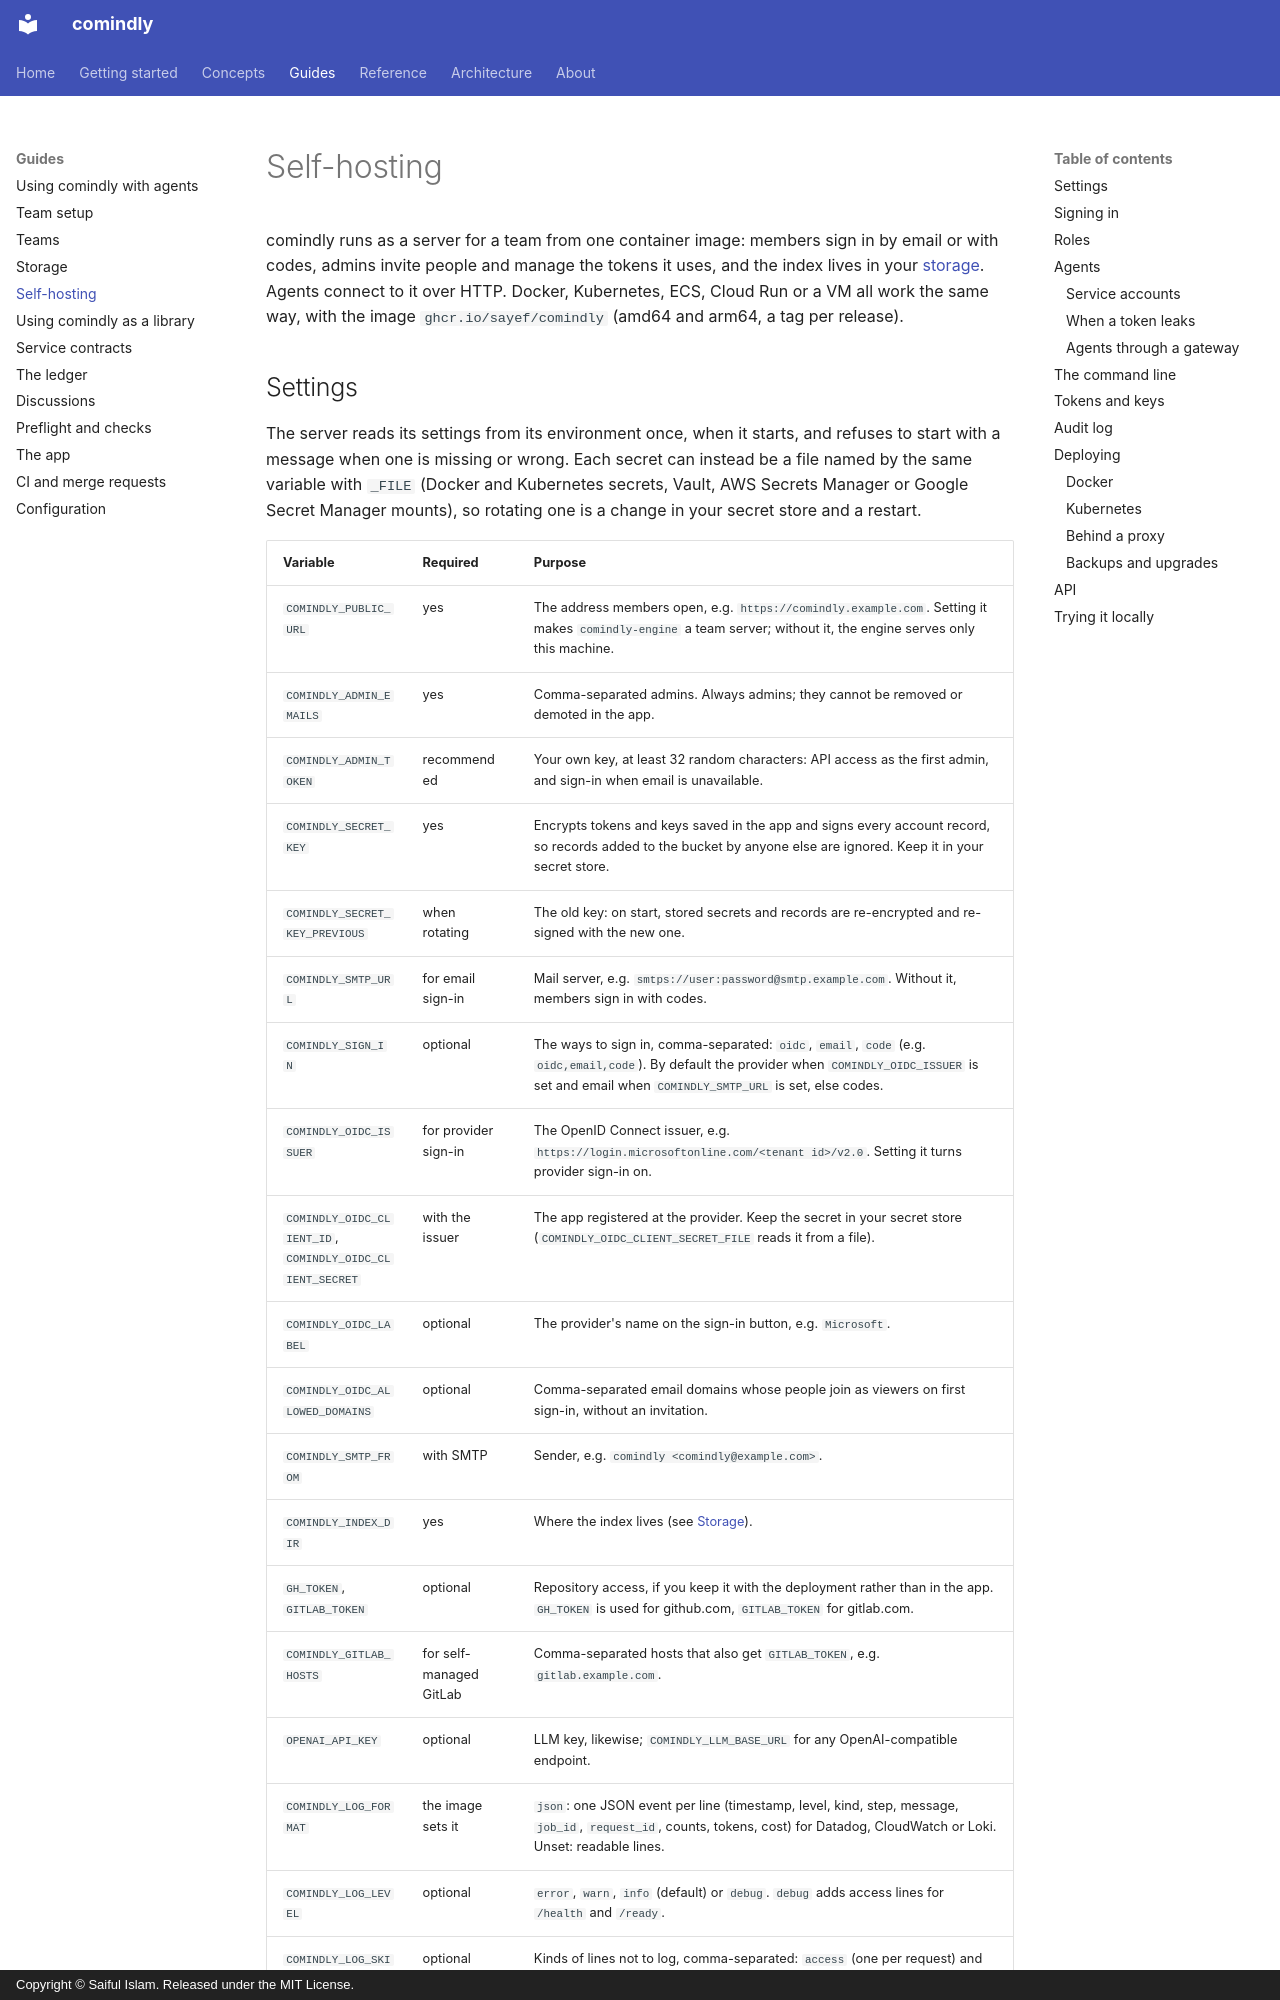

repository: sayef/comindly · page: guides/self-hosting/index.html · generator: mkdocs · copyright: Copyright © Saiful Islam. Released under the MIT License.

# Self-hosting

comindly runs as a server for a team from one container image: members sign in by email or with
codes, admins invite people and manage the tokens it uses, and the index lives in your
[storage](storage.md). Agents connect to it over HTTP. Docker, Kubernetes, ECS, Cloud Run or a VM
all work the same way, with the image `ghcr.io/sayef/comindly` (amd64 and arm64, a tag per release).
